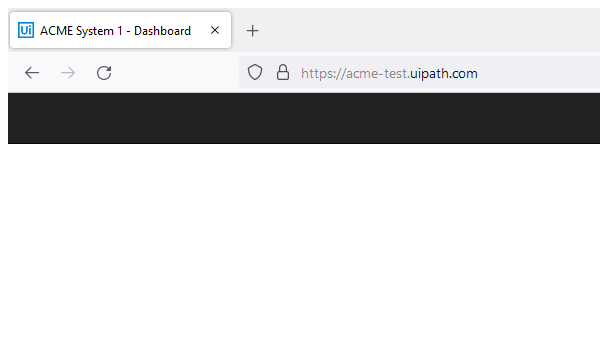
Task: CalculateClientSecurityHash_2022
Workflow: System1_Close

Step 1: Attach Browser ACME in window 'ACME System 1 *' (firefox.exe)

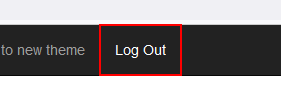
Step 2: click on the link 'Log Out'

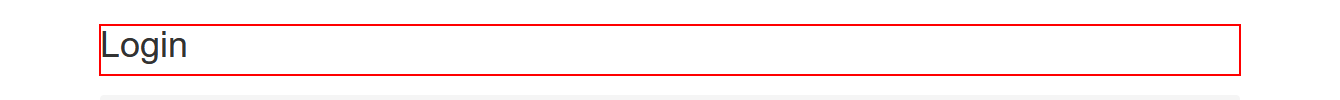
Step 3: find the heading 'Login           ...' in window 'ACME System 1 - Log In'
